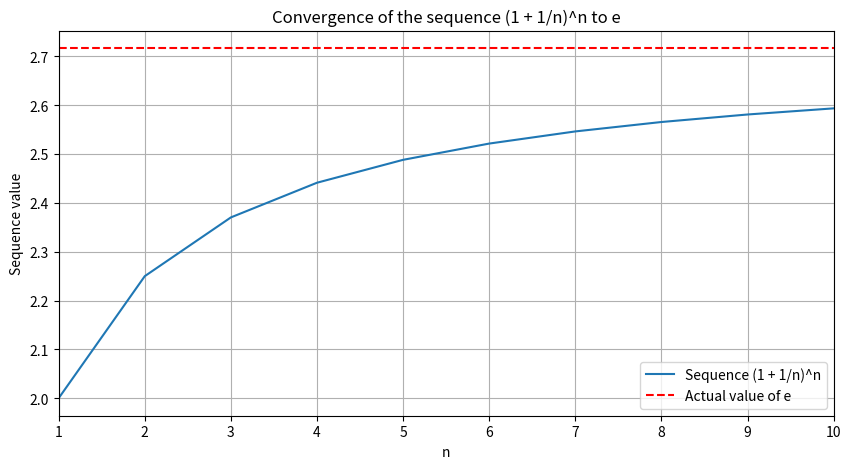
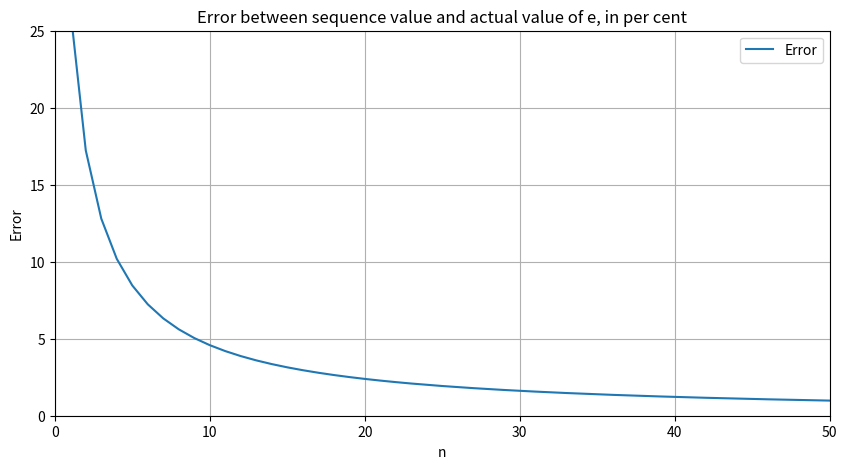

The script that saved these images, in order:
import numpy as np
import matplotlib.pyplot as plt

# Function to calculate the sequence (1 + 1/n)^n
def calculate_sequence(n_values):
    return [(1 + 1/n)**n for n in n_values]

# Calculate the actual value of e
e = np.exp(1)

# Define the range of n values
n_values = np.arange(1, 1000)

# Calculate the sequence values
sequence_values = calculate_sequence(n_values)

# Plot the convergence of the sequence
plt.figure(figsize=(10, 5))
plt.plot(n_values, sequence_values, label='Sequence (1 + 1/n)^n')
plt.axhline(y=e, color='r', linestyle='--', label='Actual value of e')
plt.xlabel('n')
plt.xlim(1,10)
plt.ylabel('Sequence value')
plt.title('Convergence of the sequence (1 + 1/n)^n to e')
plt.legend()
plt.grid(True)
plt.show()

# Calculate the error between each element of the sequence and e
errors = 100*np.abs(np.array(sequence_values) - e)/e

# Plot the error
plt.figure(figsize=(10, 5))
plt.xlim(0,50)
plt.ylim(0,25)
plt.plot(n_values, errors, label='Error')
plt.xlabel('n')
plt.ylabel('Error')
plt.title('Error between sequence value and actual value of e, in per cent')
plt.legend()
plt.grid(True)
plt.show()
